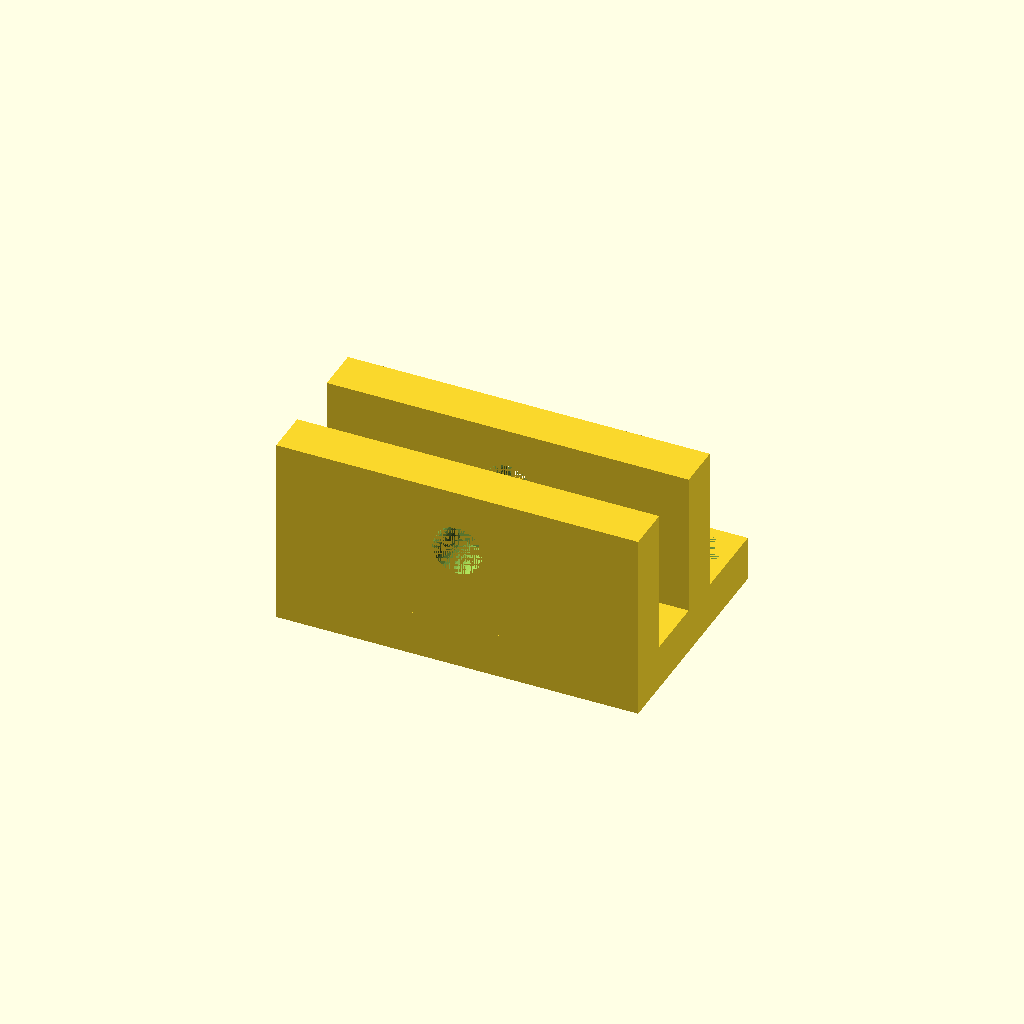
Cell 1 — every parameter at its default value.
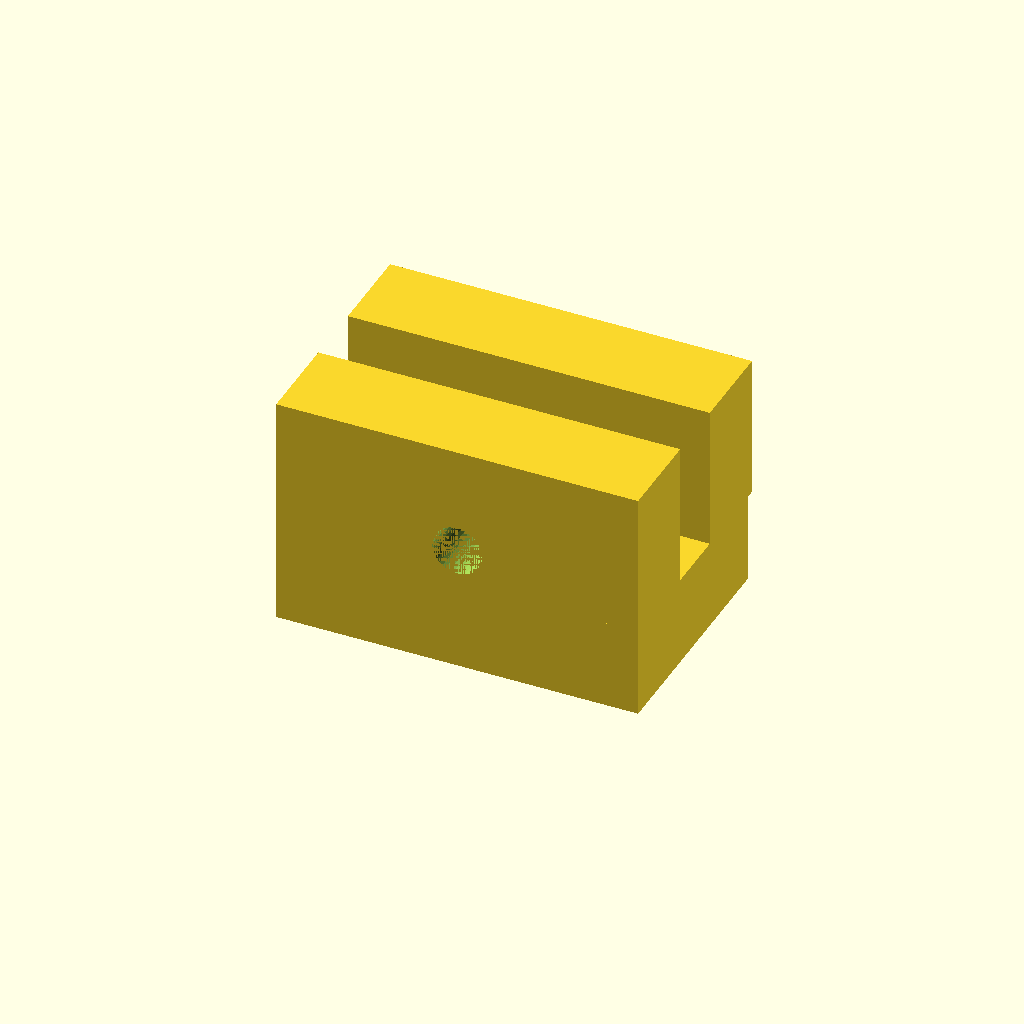
Cell 2 — thickness set to 5, the other parameters unchanged.
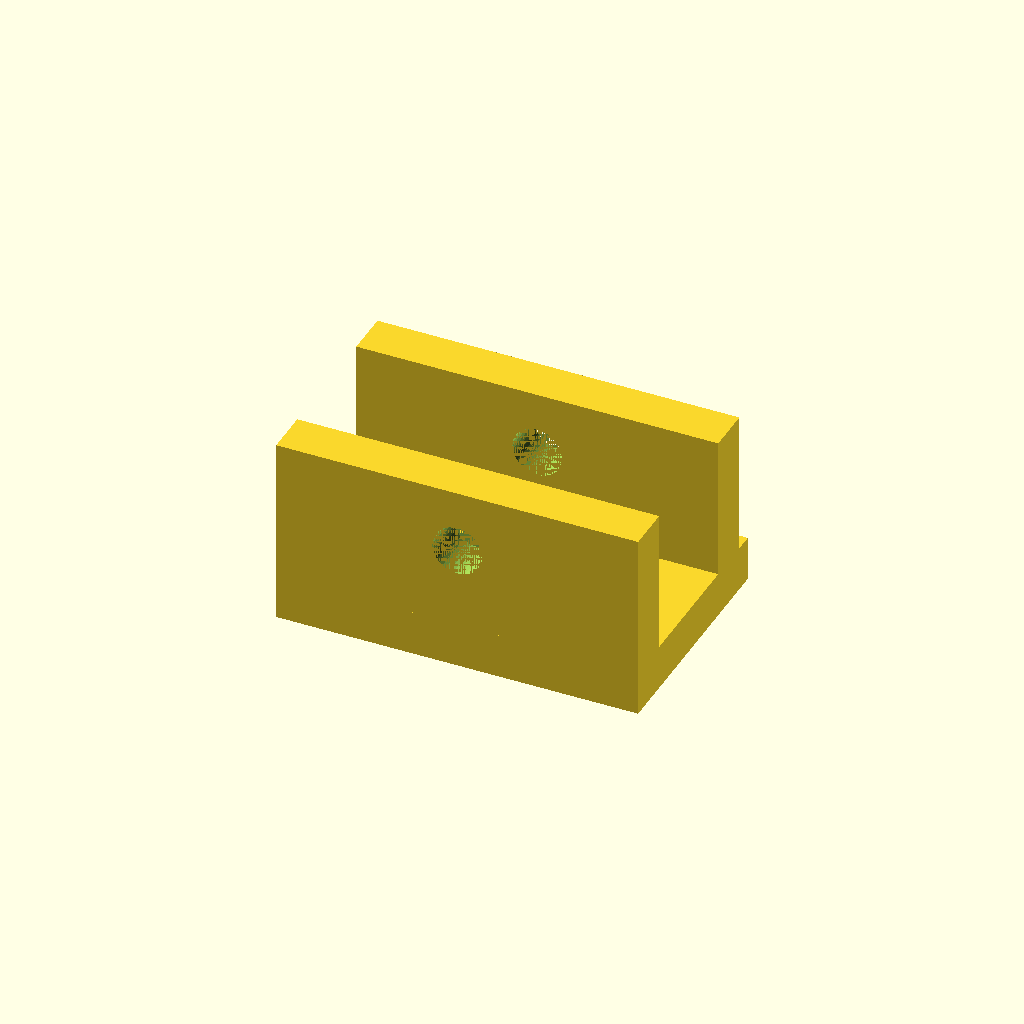
Cell 3: the same model with gap = 7.
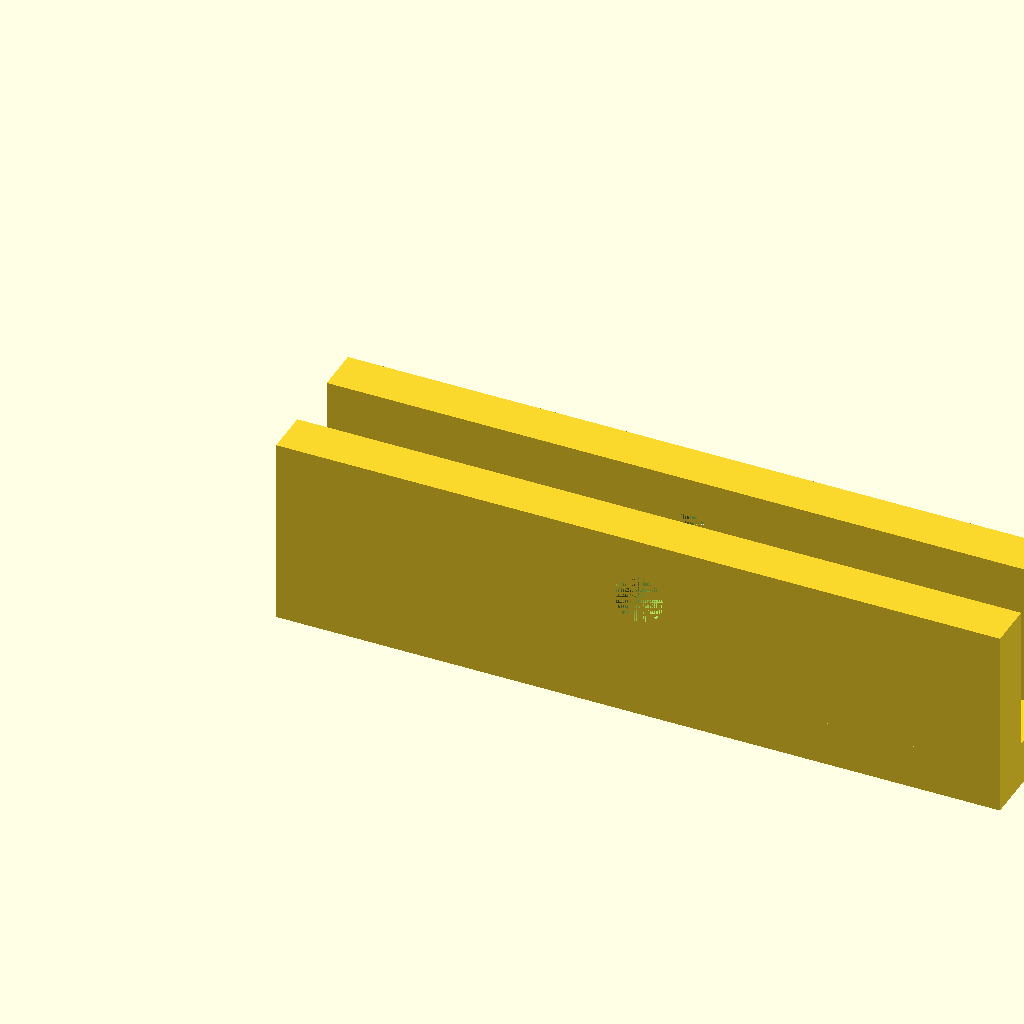
Cell 4 — adxl_width set to 40, the other parameters unchanged.
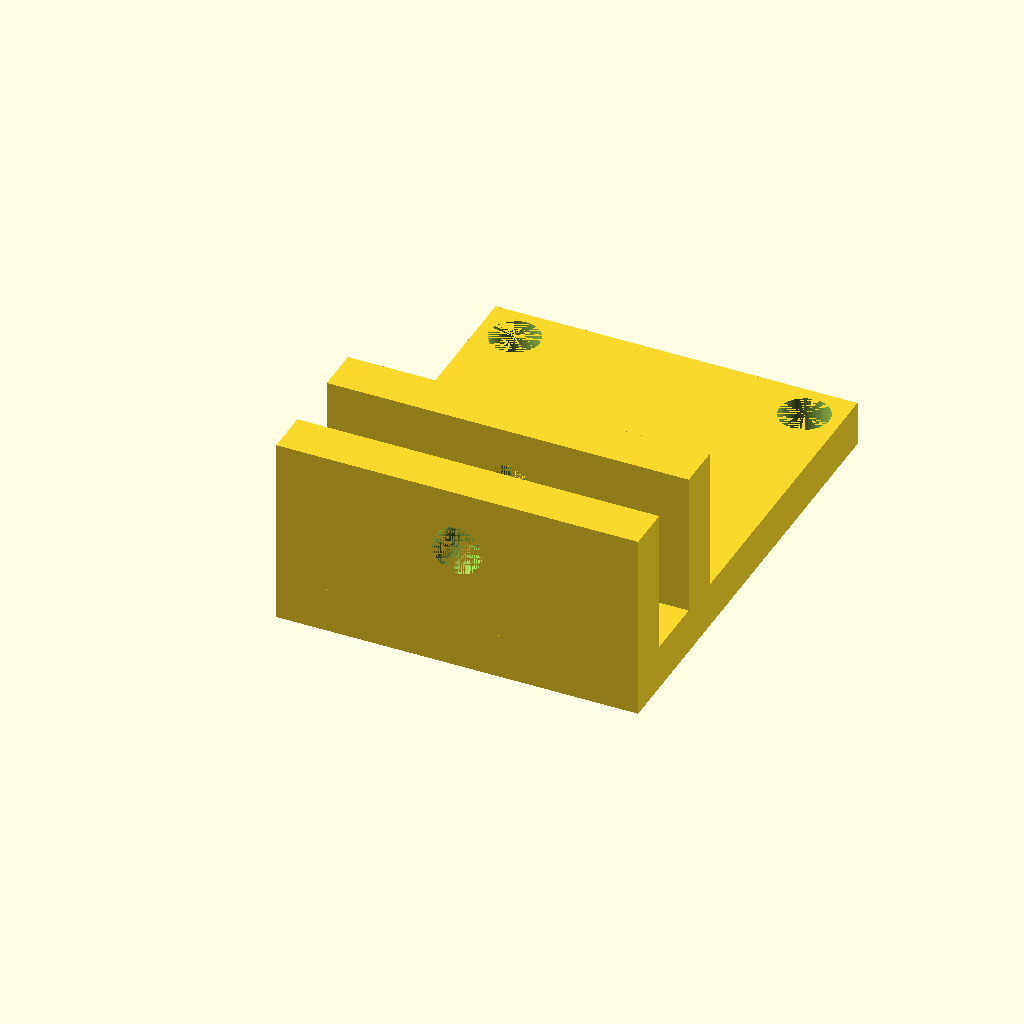
Cell 5 — adxl_depth set to 26, the other parameters unchanged.
One fixed orthographic camera (rotation 55°, 0°, 25°; colour scheme Cornfield) for every cell.
OpenSCAD source file ADXL345_Clip/ADXL345_MicroSwiss_Clip.scad:
thickness = 2.5;
gap = 3.5;
adxl_width = 20;
adxl_thickness = 3;
adxl_depth = 13;
m3_rad = 2.75/2;
m3_spacing = 2;

grip_height = 8;

// Flat plate.
difference()
{
    cube([adxl_width, adxl_depth, thickness]);
    translate([m3_spacing, adxl_depth - m3_spacing, 0])
    {
        cylinder(h = thickness, r = m3_rad, $fn = 40);
    }
    translate([adxl_width - m3_spacing, adxl_depth - m3_spacing, 0])
    {
        cylinder(h = thickness, r = m3_rad, $fn = 40);
    }
}

// Front plate.
difference()
{
    translate([0, 0, thickness])
    {
        cube([adxl_width, thickness, grip_height]);
    }
    
    translate([adxl_width / 2, 0, 7])
    {
        rotate(a = [0, -90, -90])
        {
            cylinder(h = thickness, r = m3_rad, $fn = 40);
        }
    }
}

// Back plate.
difference()
{
    translate([0, thickness + gap, thickness])
    {
        cube([adxl_width, thickness, grip_height]);
    }
    
    translate([adxl_width / 2, thickness + gap, 7])
    {
        rotate(a = [0, -90, -90])
        {
            cylinder(h = thickness, r = m3_rad, $fn = 40);
        }
    }
}
Customizer parameters (derived from the source; name, type, default, range or options):
thickness: number, default 2.5
gap: number, default 3.5
adxl_width: number, default 20
adxl_thickness: number, default 3
adxl_depth: number, default 13
m3_spacing: number, default 2
grip_height: number, default 8
